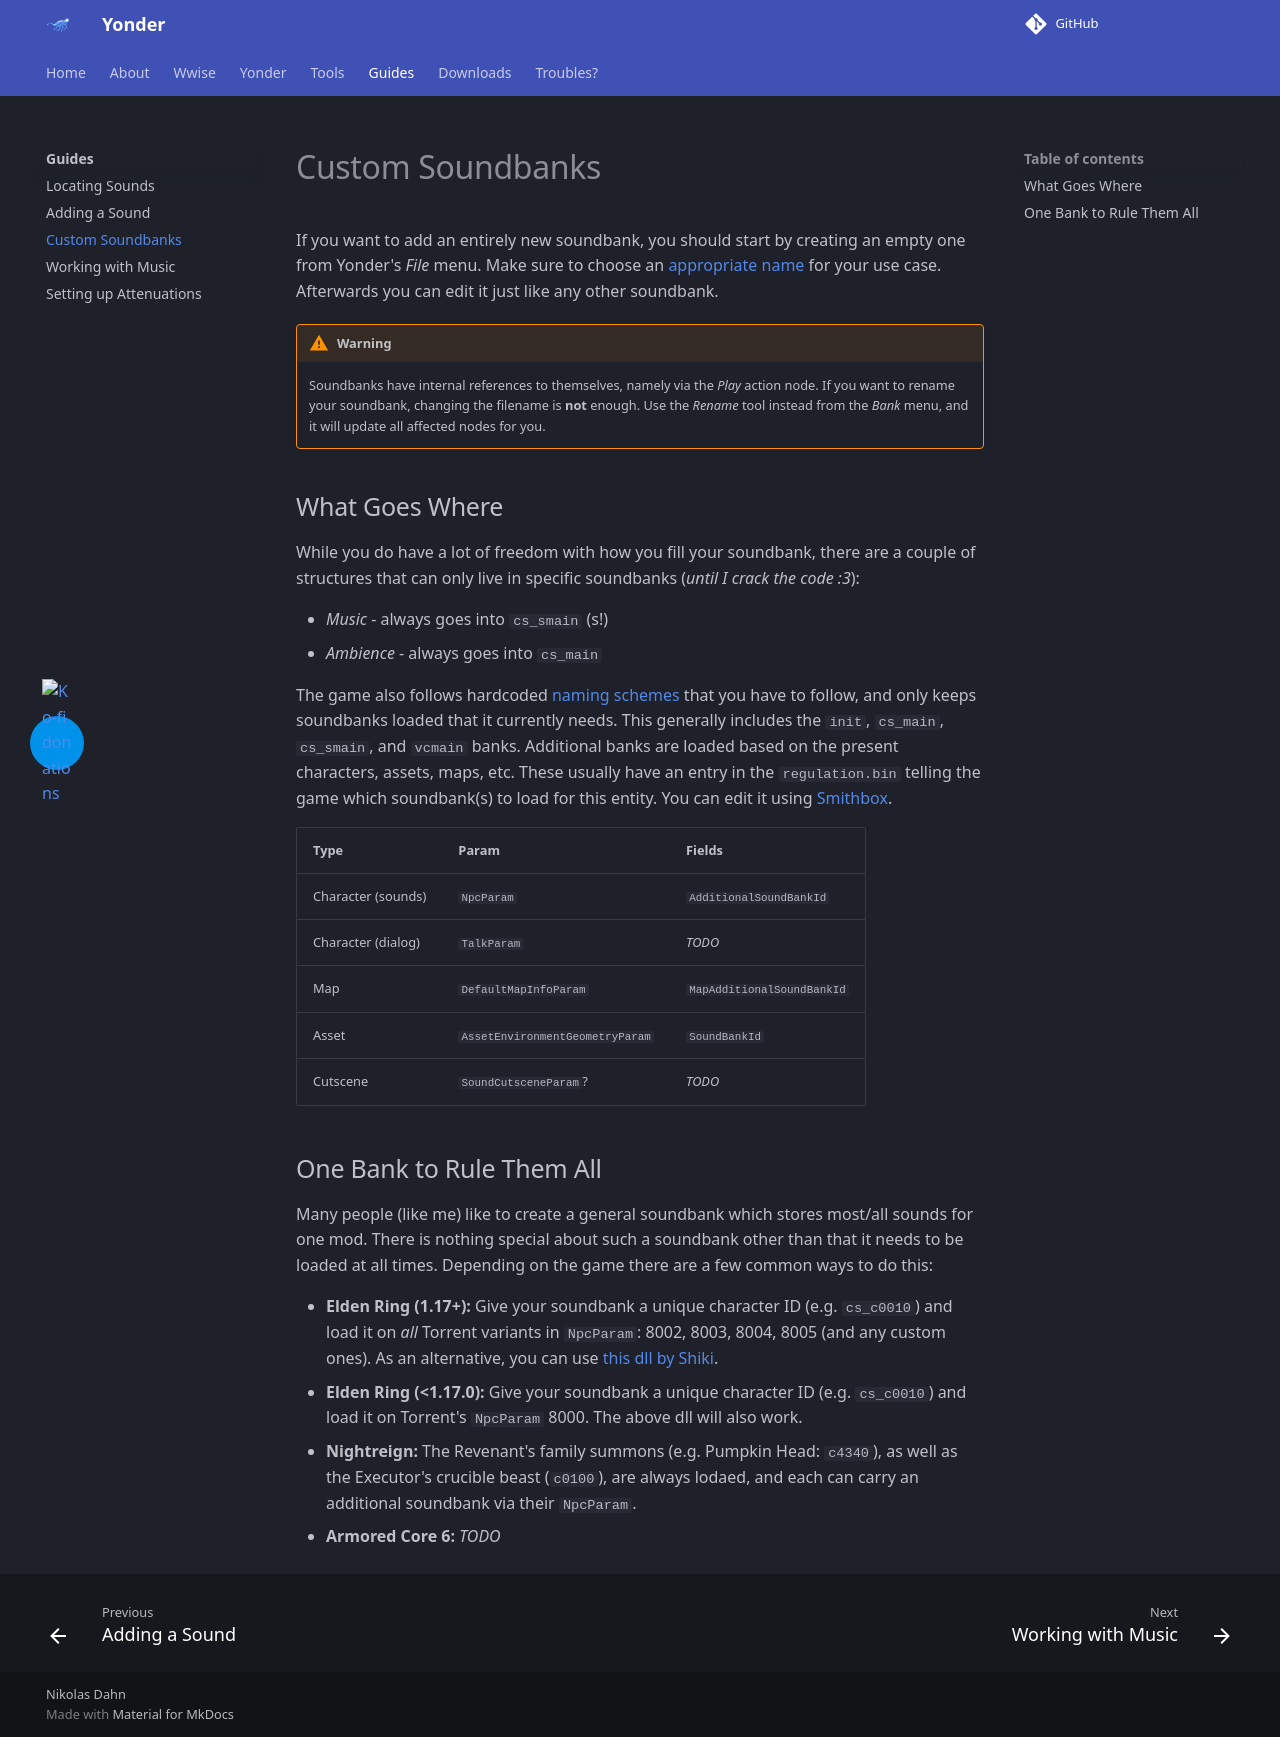

repository: ndahn/yonder · page: guides/custom_banks/index.html · generator: mkdocs

# Custom Soundbanks

If you want to add an entirely new soundbank, you should start by creating an empty one from Yonder's *File* menu. Make sure to choose an [appropriate name](../wwise/soundbanks.md#important-soundbanks) for your use case. Afterwards you can edit it just like any other soundbank.

!!! warning

    Soundbanks have internal references to themselves, namely via the *Play* action node. If you want to rename your soundbank, changing the filename is __not__ enough. Use the *Rename* tool instead from the *Bank* menu, and it will update all affected nodes for you.

## What Goes Where

While you do have a lot of freedom with how you fill your soundbank, there are a couple of structures that can only live in specific soundbanks (*until I crack the code :3*):

- *Music* - always goes into `cs_smain` (s!)
- *Ambience* - always goes into `cs_main`

The game also follows hardcoded [naming schemes](../wwise/soundbanks.md) that you have to follow, and only keeps soundbanks loaded that it currently needs. This generally includes the `init`, `cs_main`, `cs_smain`, and `vcmain` banks. Additional banks are loaded based on the present characters, assets, maps, etc. These usually have an entry in the `regulation.bin` telling the game which soundbank(s) to load for this entity. You can edit it using [Smithbox](https://github.com/vawser/Smithbox/releases).

| Type | Param | Fields |
| ---- | ----- | ------ |
| Character (sounds) | `NpcParam` | `AdditionalSoundBankId` |
| Character (dialog) | `TalkParam` | *TODO* |
| Map | `DefaultMapInfoParam` | `MapAdditionalSoundBankId` |
| Asset | `AssetEnvironmentGeometryParam` | `SoundBankId` |
| Cutscene | `SoundCutsceneParam`? | *TODO* |

## One Bank to Rule Them All

Many people (like me) like to create a general soundbank which stores most/all sounds for one mod. There is nothing special about such a soundbank other than that it needs to be loaded at all times. Depending on the game there are a few common ways to do this:

- __Elden Ring (1.17+):__ Give your soundbank a unique character ID (e.g. `cs_c0010`) and load it on *all* Torrent variants in `NpcParam`: 8002, 8003, 8004, 8005 (and any custom ones). As an alternative, you can use [this dll by Shiki](https://github.com/KamiyamaShiki0704/ERSoundBankLoader/releases).
- __Elden Ring (<1.17.0):__ Give your soundbank a unique character ID (e.g. `cs_c0010`) and load it on Torrent's `NpcParam` 8000. The above dll will also work.
- __Nightreign:__ The Revenant's family summons (e.g. Pumpkin Head: `c4340`), as well as the Executor's crucible beast (`c0100`), are always lodaed, and each can carry an additional soundbank via their `NpcParam`.
- __Armored Core 6:__ *TODO*
